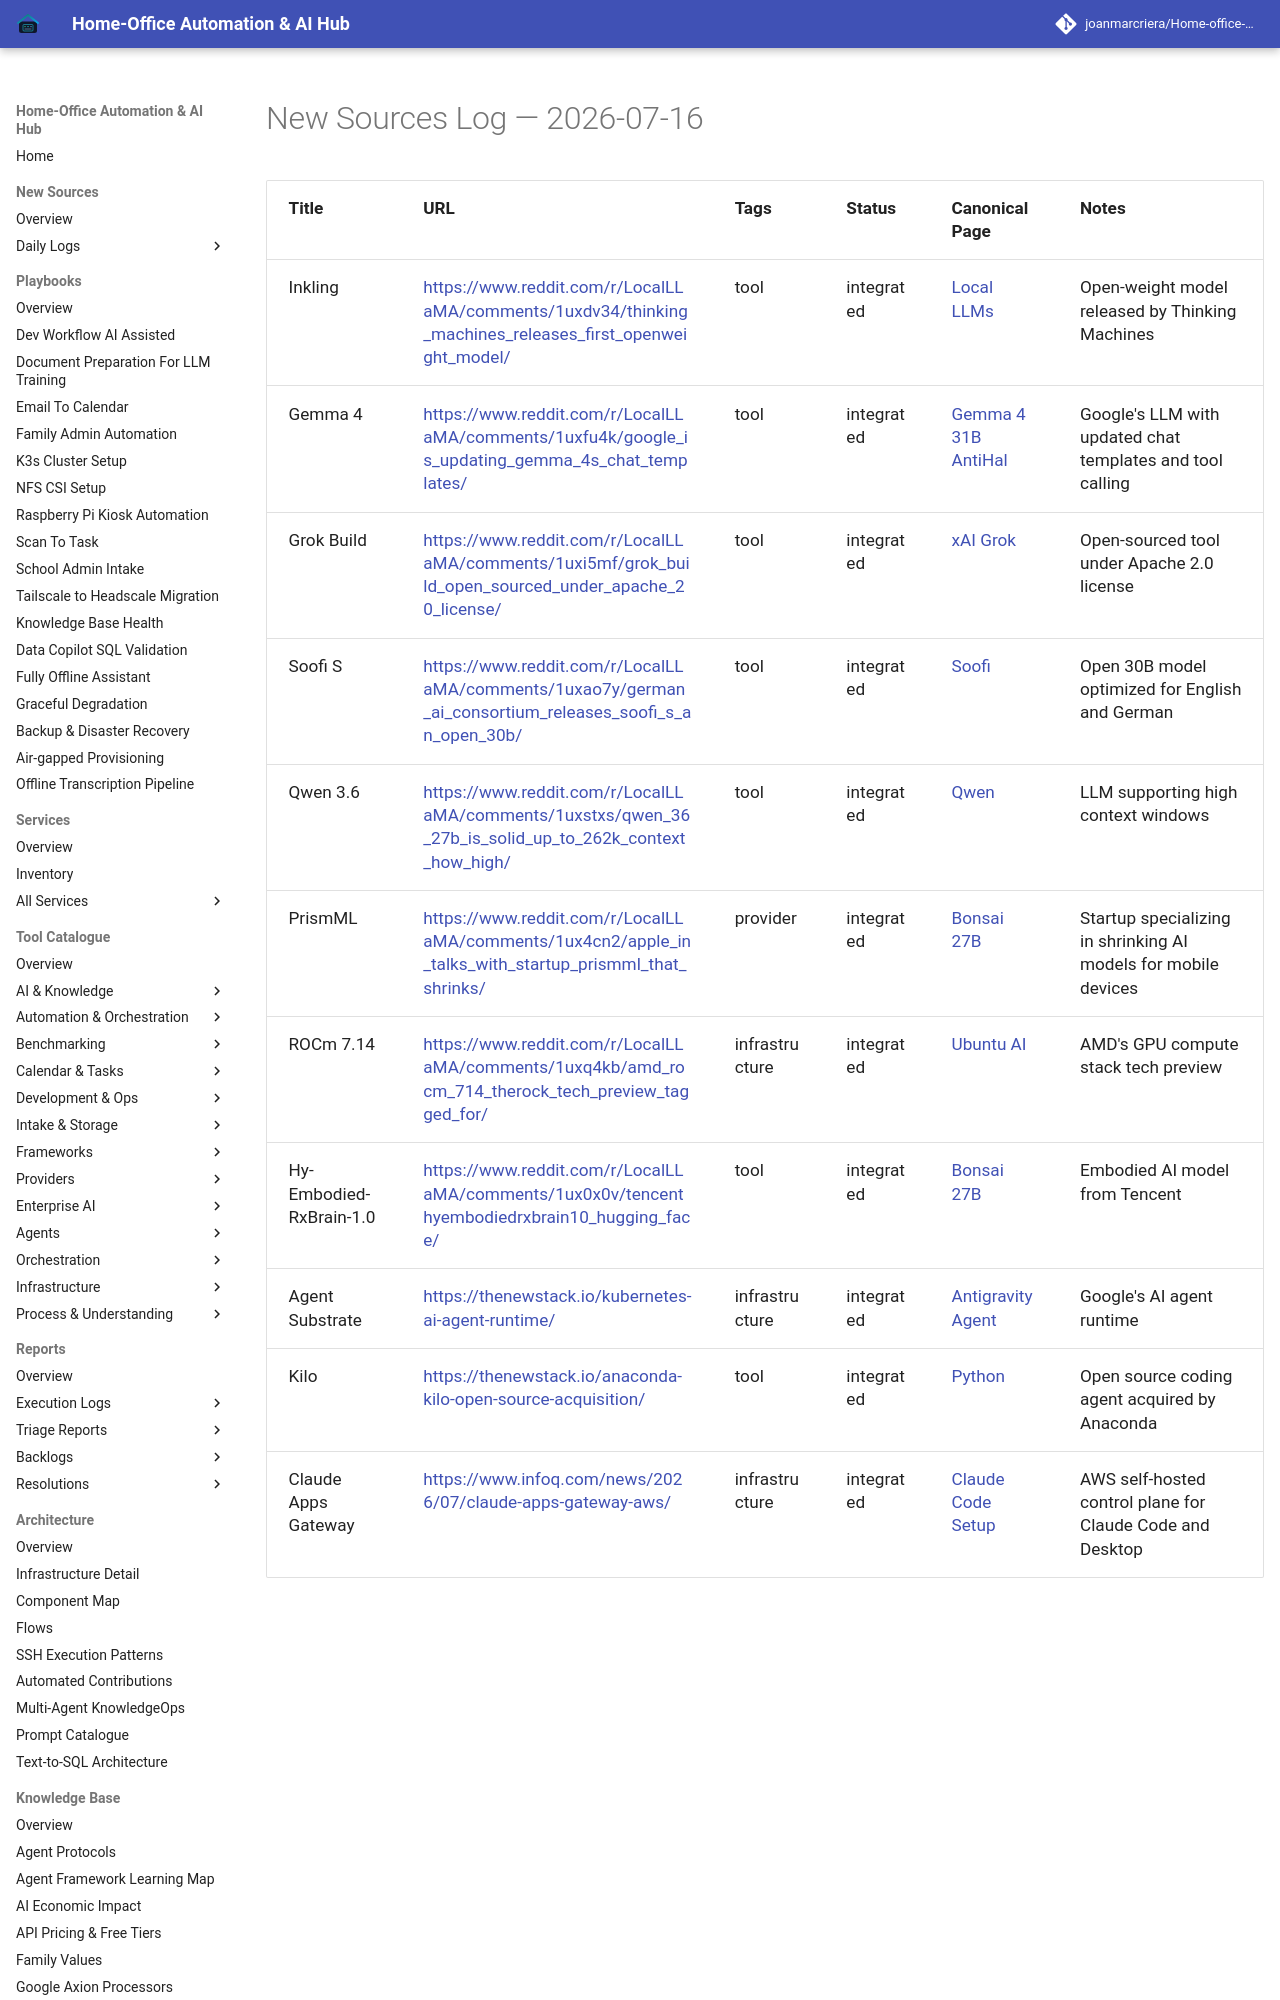

repository: joanmarcriera/Home-office-automations · page: new-sources/2026-07-16/index.html · generator: mkdocs

# New Sources Log — 2026-07-16

| Title | URL | Tags | Status | Canonical Page | Notes |
| :--- | :--- | :--- | :--- | :--- | :--- |
| Inkling | [https://www.reddit.com/r/LocalLLaMA/comments/1uxdv34/thinking_machines_releases_first_openweight_model/](https://www.reddit.com/r/LocalLLaMA/comments/1uxdv34/thinking_machines_releases_first_openweight_model/) | tool | integrated | [Local LLMs](../tools/ai_knowledge/local_llms.md) | Open-weight model released by Thinking Machines |
| Gemma 4 | [https://www.reddit.com/r/LocalLLaMA/comments/1uxfu4k/google_is_updating_gemma_4s_chat_templates/](https://www.reddit.com/r/LocalLLaMA/comments/1uxfu4k/google_is_updating_gemma_4s_chat_templates/) | tool | integrated | [Gemma 4 31B AntiHal](../tools/ai_knowledge/gemma-4-31b-antihal.md) | Google's LLM with updated chat templates and tool calling |
| Grok Build | [https://www.reddit.com/r/LocalLLaMA/comments/1uxi5mf/grok_build_open_sourced_under_apache_20_license/](https://www.reddit.com/r/LocalLLaMA/comments/1uxi5mf/grok_build_open_sourced_under_apache_20_license/) | tool | integrated | [xAI Grok](../tools/providers/xai-grok.md) | Open-sourced tool under Apache 2.0 license |
| Soofi S | [https://www.reddit.com/r/LocalLLaMA/comments/1uxao7y/german_ai_consortium_releases_soofi_s_an_open_30b/](https://www.reddit.com/r/LocalLLaMA/comments/1uxao7y/german_ai_consortium_releases_soofi_s_an_open_30b/) | tool | integrated | [Soofi](../tools/providers/soofi.md) | Open 30B model optimized for English and German |
| Qwen 3.6 | [https://www.reddit.com/r/LocalLLaMA/comments/1uxstxs/qwen_36_27b_is_solid_up_to_262k_context_how_high/](https://www.reddit.com/r/LocalLLaMA/comments/1uxstxs/qwen_36_27b_is_solid_up_to_262k_context_how_high/) | tool | integrated | [Qwen](../tools/ai_knowledge/qwen.md) | LLM supporting high context windows |
| PrismML | [https://www.reddit.com/r/LocalLLaMA/comments/1ux4cn2/apple_in_talks_with_startup_prismml_that_shrinks/](https://www.reddit.com/r/LocalLLaMA/comments/1ux4cn2/apple_in_talks_with_startup_prismml_that_shrinks/) | provider | integrated | [Bonsai 27B](../tools/ai_knowledge/bonsai.md) | Startup specializing
